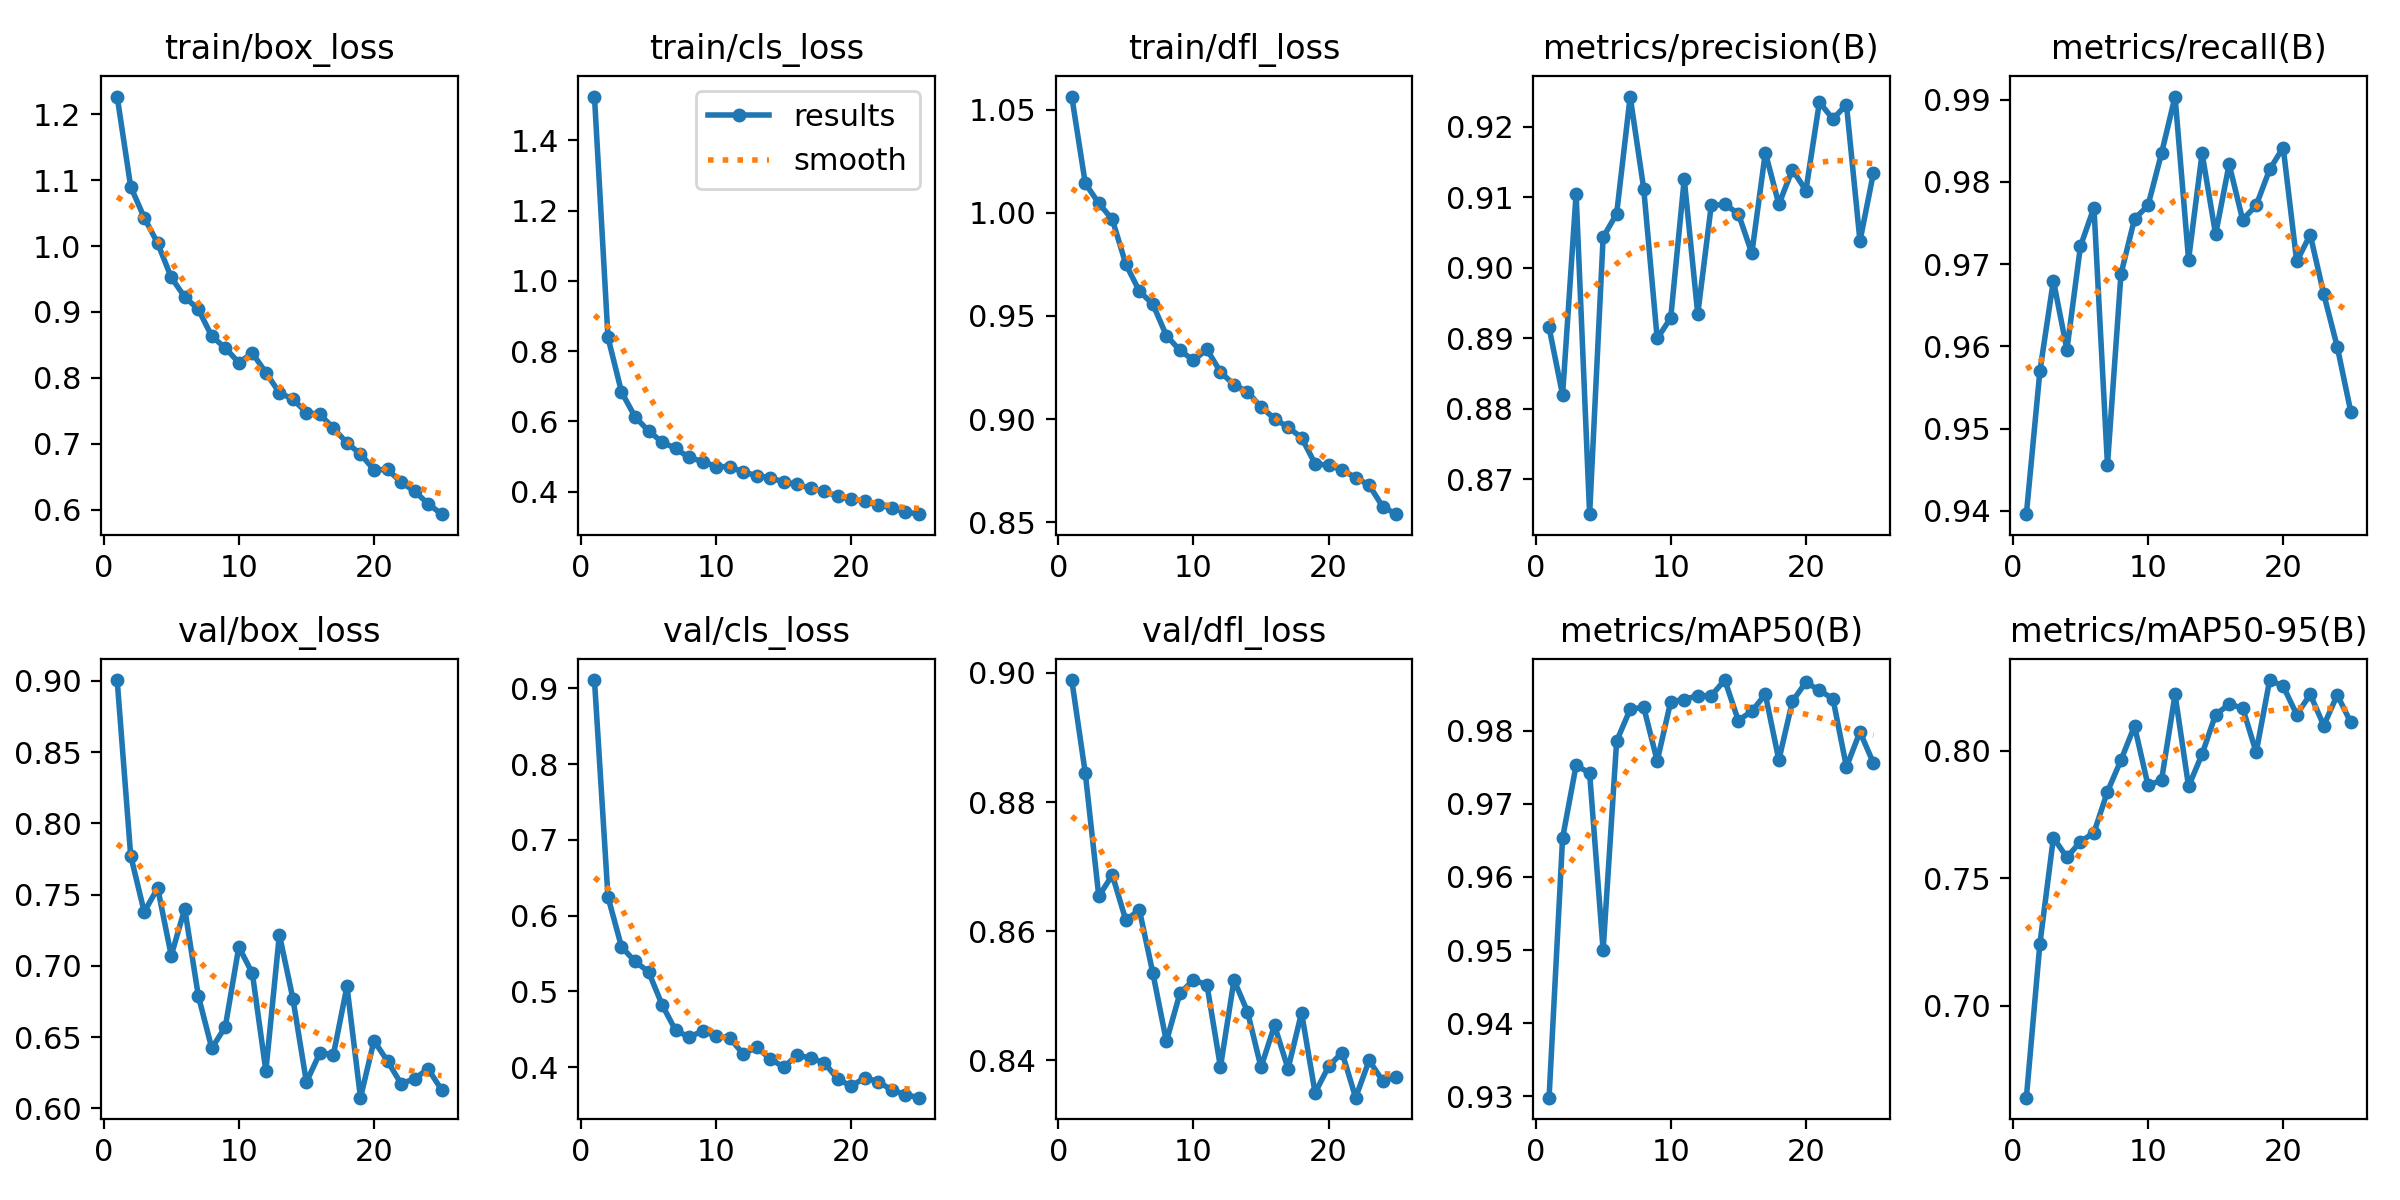

Data behind this chart, as committed beside it:
epoch, train/box_loss, train/cls_loss, train/dfl_loss, metrics/precision(B), metrics/recall(B), metrics/mAP50(B), metrics/mAP50-95(B), val/box_loss, val/cls_loss, val/dfl_loss, lr/pg0, lr/pg1, lr/pg2
1, 1.227, 1.525, 1.056, 0.8915, 0.9396, 0.9298, 0.6639, 0.9005, 0.911, 0.8989, 0.000555, 0.000555, 0.000555
2, 1.09, 0.8388, 1.014, 0.882, 0.957, 0.9653, 0.7242, 0.7773, 0.6247, 0.8845, 0.001067, 0.001067, 0.001067
3, 1.043, 0.6835, 1.005, 0.9105, 0.968, 0.9753, 0.7658, 0.7379, 0.5588, 0.8654, 0.001534, 0.001534, 0.001534
4, 1.004, 0.6128, 0.9967, 0.8651, 0.9596, 0.9742, 0.7582, 0.7545, 0.5394, 0.8687, 0.001469, 0.001469, 0.001469
5, 0.9525, 0.5724, 0.9751, 0.9043, 0.9722, 0.95, 0.7643, 0.7072, 0.5259, 0.8617, 0.001403, 0.001403, 0.001403
6, 0.9227, 0.5412, 0.962, 0.9077, 0.9769, 0.9786, 0.7678, 0.7401, 0.4824, 0.8633, 0.001337, 0.001337, 0.001337
7, 0.9043, 0.5225, 0.9556, 0.9243, 0.9456, 0.9829, 0.7839, 0.6791, 0.4486, 0.8535, 0.001271, 0.001271, 0.001271
8, 0.8632, 0.4971, 0.9405, 0.9113, 0.9688, 0.9832, 0.7963, 0.6422, 0.4398, 0.8429, 0.001205, 0.001205, 0.001205
9, 0.8454, 0.4854, 0.9333, 0.89, 0.9755, 0.9758, 0.8096, 0.6573, 0.4475, 0.8504, 0.001139, 0.001139, 0.001139
10, 0.8232, 0.4711, 0.9285, 0.8929, 0.9771, 0.984, 0.7864, 0.7133, 0.4411, 0.8524, 0.001073, 0.001073, 0.001073
11, 0.8377, 0.4706, 0.9337, 0.9126, 0.9835, 0.9842, 0.7884, 0.6948, 0.4386, 0.8517, 0.001007, 0.001007, 0.001007
12, 0.8082, 0.4555, 0.9229, 0.8934, 0.9904, 0.9848, 0.822, 0.6264, 0.4174, 0.839, 0.0009409, 0.0009409, 0.0009409
13, 0.7775, 0.4454, 0.9166, 0.9089, 0.9706, 0.9848, 0.786, 0.722, 0.4261, 0.8524, 0.0008748, 0.0008748, 0.0008748
14, 0.7679, 0.4389, 0.9133, 0.909, 0.9835, 0.9869, 0.7986, 0.677, 0.411, 0.8475, 0.0008088, 0.0008088, 0.0008088
15, 0.7474, 0.4274, 0.9058, 0.9077, 0.9736, 0.9814, 0.8141, 0.6185, 0.3999, 0.8389, 0.0007428, 0.0007428, 0.0007428
16, 0.7447, 0.4203, 0.9002, 0.9021, 0.9821, 0.9827, 0.8181, 0.6389, 0.4159, 0.8454, 0.0006768, 0.0006768, 0.0006768
17, 0.724, 0.409, 0.8961, 0.9164, 0.9754, 0.985, 0.8168, 0.6378, 0.4118, 0.8387, 0.0006108, 0.0006108, 0.0006108
18, 0.7014, 0.4002, 0.891, 0.909, 0.9771, 0.976, 0.7993, 0.6856, 0.4058, 0.8474, 0.0005448, 0.0005448, 0.0005448
19, 0.6848, 0.3861, 0.8784, 0.914, 0.9815, 0.984, 0.8277, 0.6075, 0.3842, 0.835, 0.0004788, 0.0004788, 0.0004788
20, 0.6607, 0.378, 0.8776, 0.911, 0.9842, 0.9866, 0.8253, 0.6474, 0.375, 0.8391, 0.0004127, 0.0004127, 0.0004127
21, 0.6613, 0.3723, 0.8754, 0.9235, 0.9703, 0.9855, 0.8141, 0.6332, 0.3859, 0.8412, 0.0003467, 0.0003467, 0.0003467
22, 0.6422, 0.3619, 0.8717, 0.9211, 0.9736, 0.9844, 0.822, 0.6173, 0.3809, 0.8342, 0.0002807, 0.0002807, 0.0002807
23, 0.6282, 0.353, 0.868, 0.9232, 0.9664, 0.975, 0.8098, 0.6207, 0.3695, 0.84, 0.0002147, 0.0002147, 0.0002147
24, 0.6095, 0.3419, 0.8576, 0.9038, 0.9599, 0.9798, 0.8218, 0.6278, 0.3637, 0.8368, 0.0001487, 0.0001487, 0.0001487
25, 0.5935, 0.3355, 0.8539, 0.9135, 0.952, 0.9755, 0.8111, 0.613, 0.3597, 0.8375, 8.2683e-05, 8.2683e-05, 8.2683e-05
